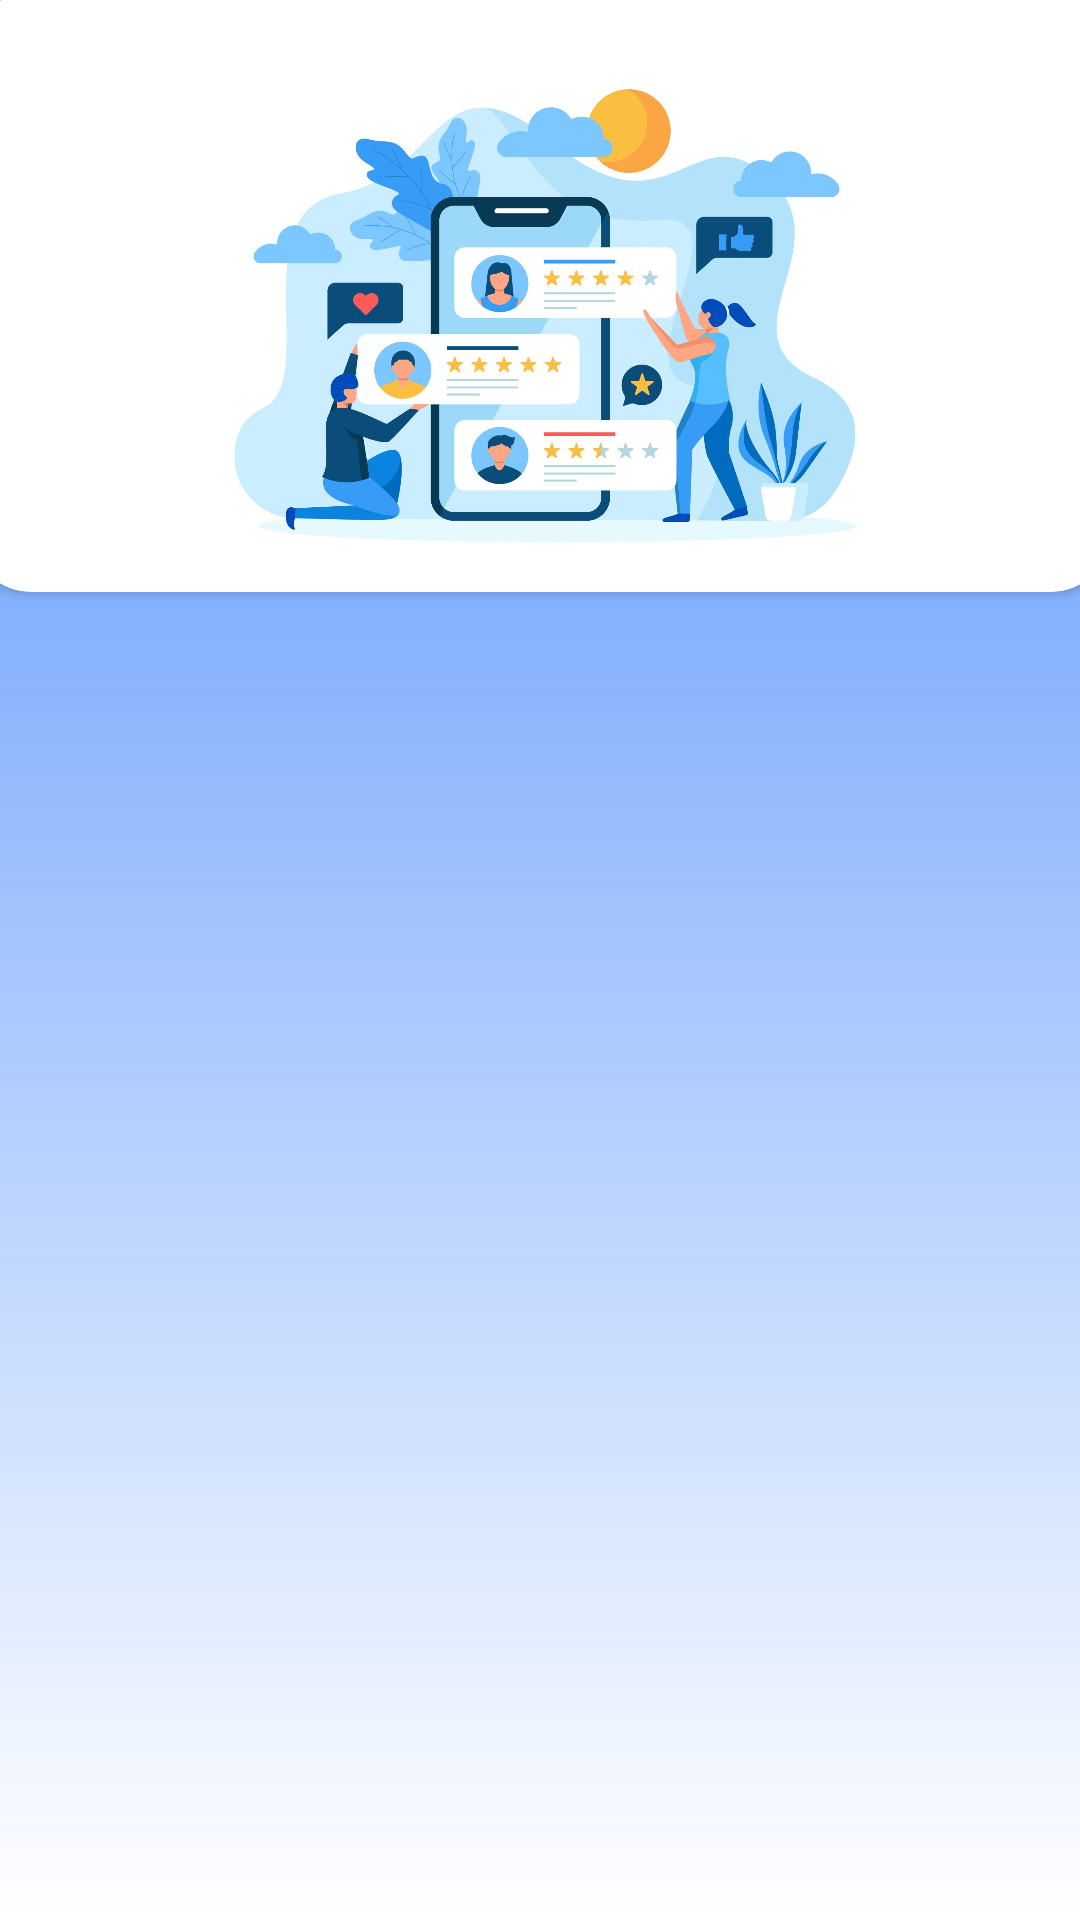

This screen was rendered from an Android layout file. Write that file and the resources it references.
<!-- AndroidManifest.xml: application theme Theme.CarMate -->
<!-- res/layout/fragment_adminfeedback.xml -->
<?xml version="1.0" encoding="utf-8"?>
<androidx.constraintlayout.widget.ConstraintLayout xmlns:android="http://schemas.android.com/apk/res/android"
    xmlns:tools="http://schemas.android.com/tools"
    android:layout_width="match_parent"
    android:layout_height="match_parent"
    xmlns:app="http://schemas.android.com/apk/res-auto"
    android:background="@drawable/blur"
    tools:context=".AdminfeedbackFragment">

    

    <androidx.cardview.widget.CardView
        android:id="@+id/cardView"
        android:layout_width="380dp"
        android:layout_height="200dp"
        android:layout_marginTop="29dp"
        android:elevation="7dp"
        app:cardCornerRadius="20dp"
        app:layout_constraintBottom_toTopOf="@+id/recycleview40"
        app:layout_constraintEnd_toEndOf="parent"
        app:layout_constraintStart_toStartOf="parent"
        app:layout_constraintTop_toTopOf="parent">

        <ImageView
            android:id="@+id/imageView"
            android:layout_width="match_parent"
            android:layout_height="match_parent"
            android:src="@drawable/r1" />
    </androidx.cardview.widget.CardView>

    <androidx.recyclerview.widget.RecyclerView
        android:id="@+id/recycleview40"
        android:layout_width="match_parent"
        android:layout_height="475dp"
        app:layout_constraintBottom_toBottomOf="parent"
        app:layout_constraintEnd_toEndOf="parent"
        app:layout_constraintStart_toStartOf="parent" />

    <TextView
        android:id="@+id/textView19"
        android:layout_width="wrap_content"
        android:layout_height="wrap_content"
        android:text="Feedbacks"
        android:textSize="20dp"
        android:textColor="@color/white"
        android:textStyle="bold"
        app:layout_constraintBottom_toBottomOf="@+id/recycleview40"
        app:layout_constraintEnd_toEndOf="parent"
        app:layout_constraintHorizontal_bias="0.045"
        app:layout_constraintStart_toStartOf="parent"
        app:layout_constraintTop_toTopOf="parent"
        app:layout_constraintVertical_bias="0.008" />
</androidx.constraintlayout.widget.ConstraintLayout>
<!-- resources referenced by this layout -->
<resources>
  <color name="white">#FFFFFFFF</color>
  <!-- drawable blur (drawable) -->
  <?xml version="1.0" encoding="utf-8"?>
  <shape xmlns:android="http://schemas.android.com/apk/res/android"
          android:shape="rectangle">
          <gradient android:angle="30"
              android:startColor="@color/blue"
              android:endColor="@color/white"/>
          </shape>
  <!-- drawable r1: jpg bitmap (drawable, 283975 bytes) -->
  <style name="Theme.CarMate" parent="Base.Theme.CarMate" />
  <color name="blue">#4C8CFC</color>
  <style name="Base.Theme.CarMate" parent="Theme.Material3.DayNight.NoActionBar">
          
          
          <item name="colorPrimaryDark">@color/colorPrimaryDark</item>
      </style>
  <color name="colorPrimaryDark">#4C8CFC</color>
</resources>
